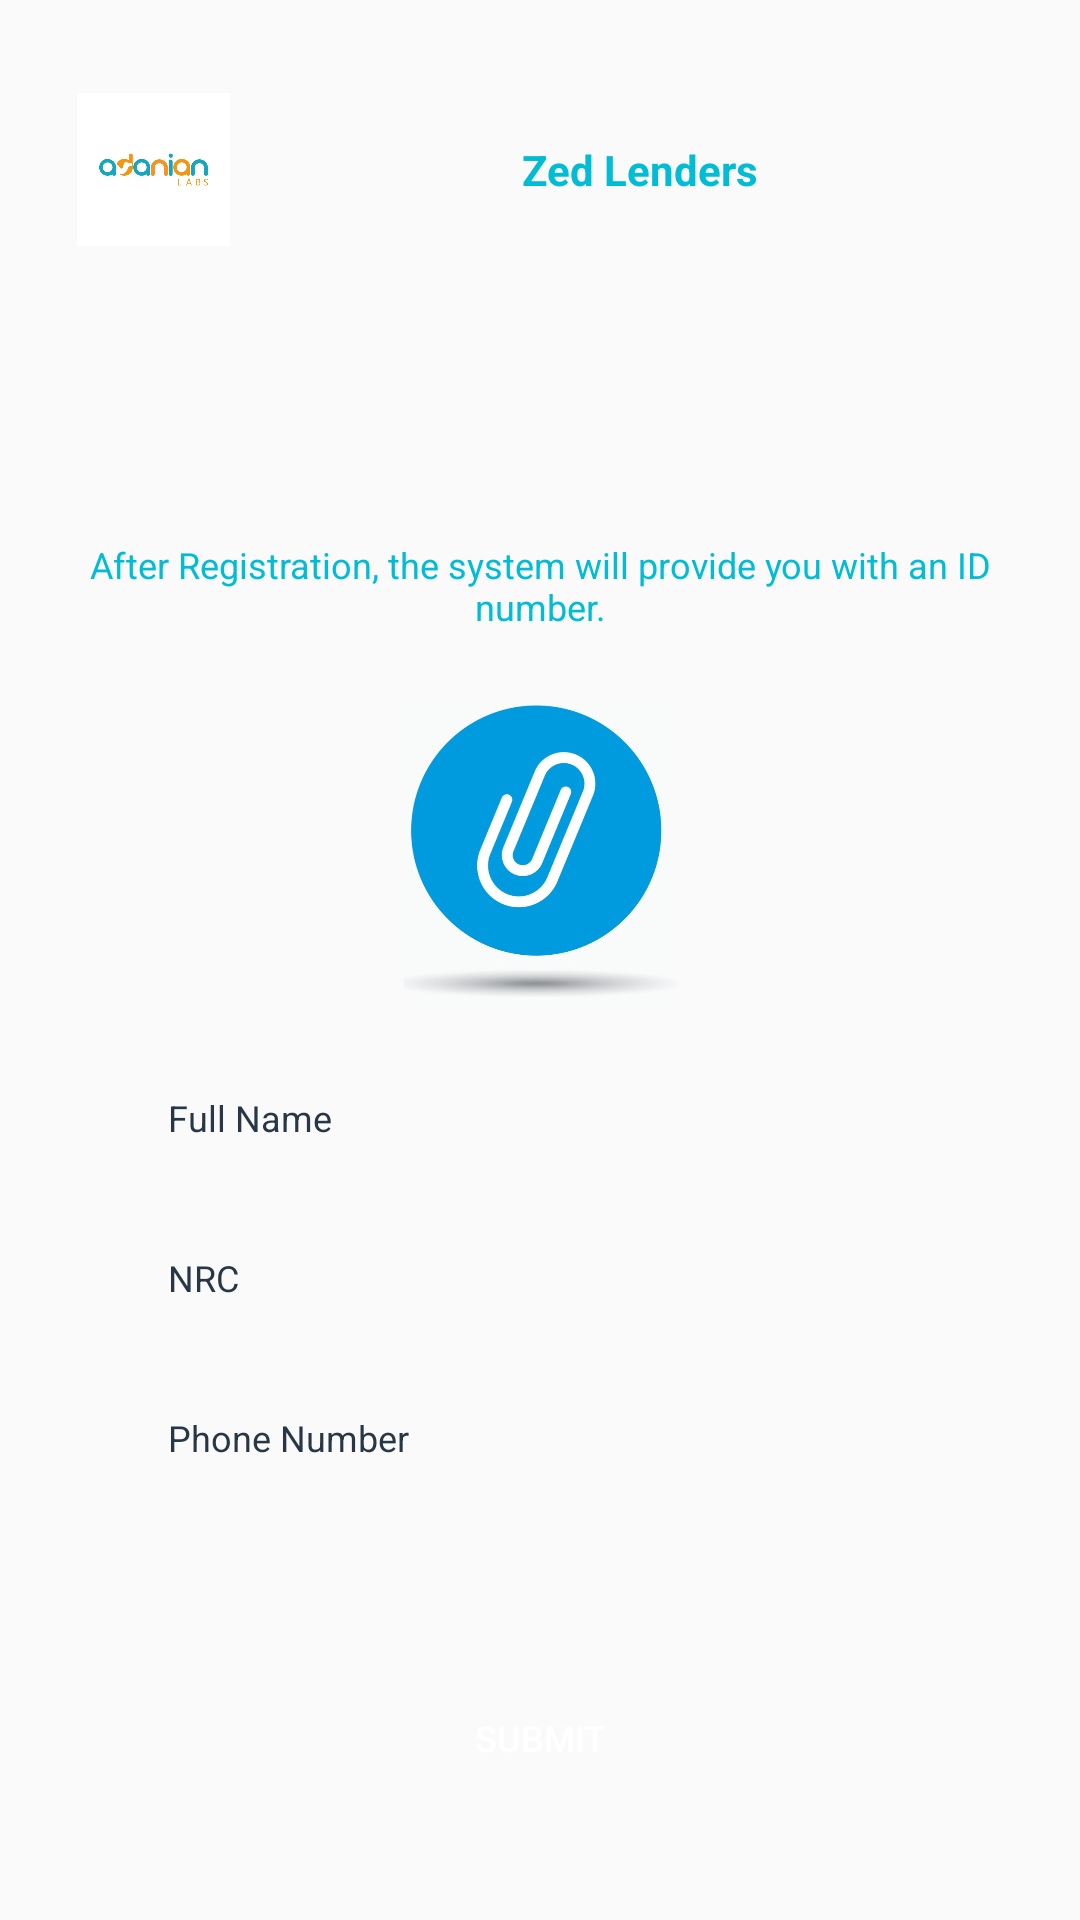

This screen was rendered from an Android layout file. Write that file and the resources it references.
<!-- AndroidManifest.xml: application theme Theme.Lenders -->
<!-- res/layout/activity_login.xml -->
<?xml version="1.0" encoding="utf-8"?>
<LinearLayout
    xmlns:android="http://schemas.android.com/apk/res/android"
    xmlns:app="http://schemas.android.com/apk/res-auto"
    xmlns:tools="http://schemas.android.com/tools"
    android:layout_width="match_parent"
    android:layout_height="match_parent"
    android:orientation="vertical">
    <ScrollView
        android:id="@+id/vscroll1"
        android:layout_width="match_parent"
        android:layout_height="match_parent">
        <LinearLayout
            android:id="@+id/linear10"
            android:layout_width="match_parent"
            android:layout_height="wrap_content"
            android:padding="8dp"
            android:orientation="vertical">
            <LinearLayout
                android:id="@+id/linear16"
                android:layout_width="match_parent"
                android:layout_height="wrap_content"
                android:layout_marginTop="15dp"
                android:layout_marginBottom="10dp"
                android:padding="8dp"
                android:orientation="horizontal">
                <ImageView
                    android:id="@+id/imageview1"
                    android:layout_width="70dp"
                    android:layout_height="match_parent"
                    android:layout_marginRight="50dp"
                    android:src="@drawable/labs"
                    android:scaleType="centerInside"/>
                <LinearLayout
                    android:id="@+id/linear22"
                    android:layout_width="match_parent"
                    android:layout_height="wrap_content"
                    android:padding="8dp"
                    android:gravity="center_horizontal|center_vertical"
                    android:orientation="horizontal">
                    <TextView
                        android:id="@+id/textview3"
                        android:layout_width="wrap_content"
                        android:layout_height="wrap_content"
                        android:layout_marginRight="50dp"
                        android:padding="8dp"
                        android:text="Zed Lenders "
                        android:textSize="14sp"
                        android:textStyle="bold"
                        android:textColor="#00BCD4"
                        android:layout_gravity="center_horizontal|center_vertical"/>
                </LinearLayout>
            </LinearLayout>
            <ProgressBar
                android:id="@+id/progressbar1"
                android:layout_width="match_parent"
                android:layout_height="wrap_content"
                android:padding="8dp"
                android:indeterminate="true"
                style="?android:progressBarStyle"/>
            <LinearLayout
                android:id="@+id/linear17"
                android:layout_width="match_parent"
                android:layout_height="wrap_content"
                android:padding="8dp"
                android:gravity="center_horizontal|center_vertical"
                android:orientation="vertical">
                <TextView
                    android:id="@+id/textview4"
                    android:layout_width="wrap_content"
                    android:layout_height="wrap_content"
                    android:padding="8dp"
                    android:gravity="center_horizontal|center_vertical"
                    android:text="After Registration, the system will provide you with an ID number."
                    android:textSize="12sp"
                    android:textColor="#00BCD4"/>
                <ImageView
                    android:id="@+id/imageview2"
                    android:layout_width="100dp"
                    android:layout_height="100dp"
                    android:layout_marginTop="15dp"
                    android:layout_marginBottom="15dp"
                    android:src="@drawable/attachment"
                    android:scaleType="fitCenter"
                    android:layout_gravity="center_horizontal|center_vertical"/>
                <LinearLayout
                    android:id="@+id/name"
                    android:layout_width="280dp"
                    android:layout_height="wrap_content"
                    android:padding="8dp"
                    android:orientation="horizontal"
                    android:layout_gravity="center_horizontal|center_vertical">
                    <EditText
                        android:id="@+id/names"
                        android:layout_width="match_parent"
                        android:layout_height="wrap_content"
                        android:padding="8dp"
                        android:background="@android:color/transparent"
                        android:textSize="12sp"
                        android:textColor="#273746"
                        android:hint="Full Name"
                        android:textColorHint="#273746"/>
                </LinearLayout>
                <LinearLayout
                    android:id="@+id/nrclooop"
                    android:layout_width="280dp"
                    android:layout_height="wrap_content"
                    android:layout_marginTop="5dp"
                    android:layout_marginBottom="5dp"
                    android:padding="8dp"
                    android:orientation="horizontal"
                    android:layout_gravity="center_horizontal|center_vertical">
                    <EditText
                        android:id="@+id/nrc"
                        android:layout_width="match_parent"
                        android:layout_height="wrap_content"
                        android:padding="8dp"
                        android:background="@android:color/transparent"
                        android:textSize="12sp"
                        android:textColor="#273746"
                        android:hint="NRC"
                        android:textColorHint="#273746"/>
                </LinearLayout>
                <LinearLayout
                    android:id="@+id/phonnumber"
                    android:layout_width="280dp"
                    android:layout_height="wrap_content"
                    android:layout_marginBottom="5dp"
                    android:padding="8dp"
                    android:orientation="vertical"
                    android:layout_gravity="center_horizontal|center_vertical">
                    <EditText
                        android:id="@+id/phonenumber"
                        android:layout_width="match_parent"
                        android:layout_height="wrap_content"
                        android:padding="8dp"
                        android:background="@android:color/transparent"
                        android:textSize="12sp"
                        android:textColor="#273746"
                        android:hint="Phone Number"
                        android:textColorHint="#273746"
                        android:inputType="numberSigned|numberDecimal"/>
                </LinearLayout>
                <LinearLayout
                    android:id="@+id/linear21"
                    android:layout_width="280dp"
                    android:layout_height="wrap_content"
                    android:layout_marginTop="5dp"
                    android:padding="8dp"
                    android:orientation="horizontal"
                    android:layout_gravity="center_horizontal|center_vertical">
                    <Spinner
                        android:id="@+id/spinner2"
                        android:layout_width="match_parent"
                        android:layout_height="wrap_content"
                        android:padding="8dp"
                        android:background="@android:color/transparent"
                        android:spinnerMode="dialog"/>
                </LinearLayout>
                <Button
                    android:id="@+id/button4"
                    android:layout_width="280dp"
                    android:layout_height="wrap_content"
                    android:layout_marginTop="10dp"
                    android:layout_marginBottom="20dp"
                    android:padding="8dp"
                    android:background="@android:color/transparent"
                    android:text="Submit"
                    android:textSize="12sp"
                    android:textColor="#FFFFFF"
                    android:layout_gravity="center_horizontal|center_vertical"/>
            </LinearLayout>
        </LinearLayout>
    </ScrollView>
</LinearLayout>
<!-- resources referenced by this layout -->
<resources>
  <!-- drawable attachment: png bitmap (drawable, 157441 bytes) -->
  <!-- drawable labs: png bitmap (drawable, 21419 bytes) -->
  <style name="Theme.Lenders" parent="Theme.AppCompat.Light.DarkActionBar">
          
          <item name="colorPrimary">@color/purple_500</item>
          <item name="colorPrimaryDark">@color/purple_700</item>
          <item name="colorAccent">@color/teal_200</item>
          
      </style>
  <color name="purple_500">#FF6200EE</color>
  <color name="purple_700">#FF3700B3</color>
  <color name="teal_200">#FF03DAC5</color>
</resources>
